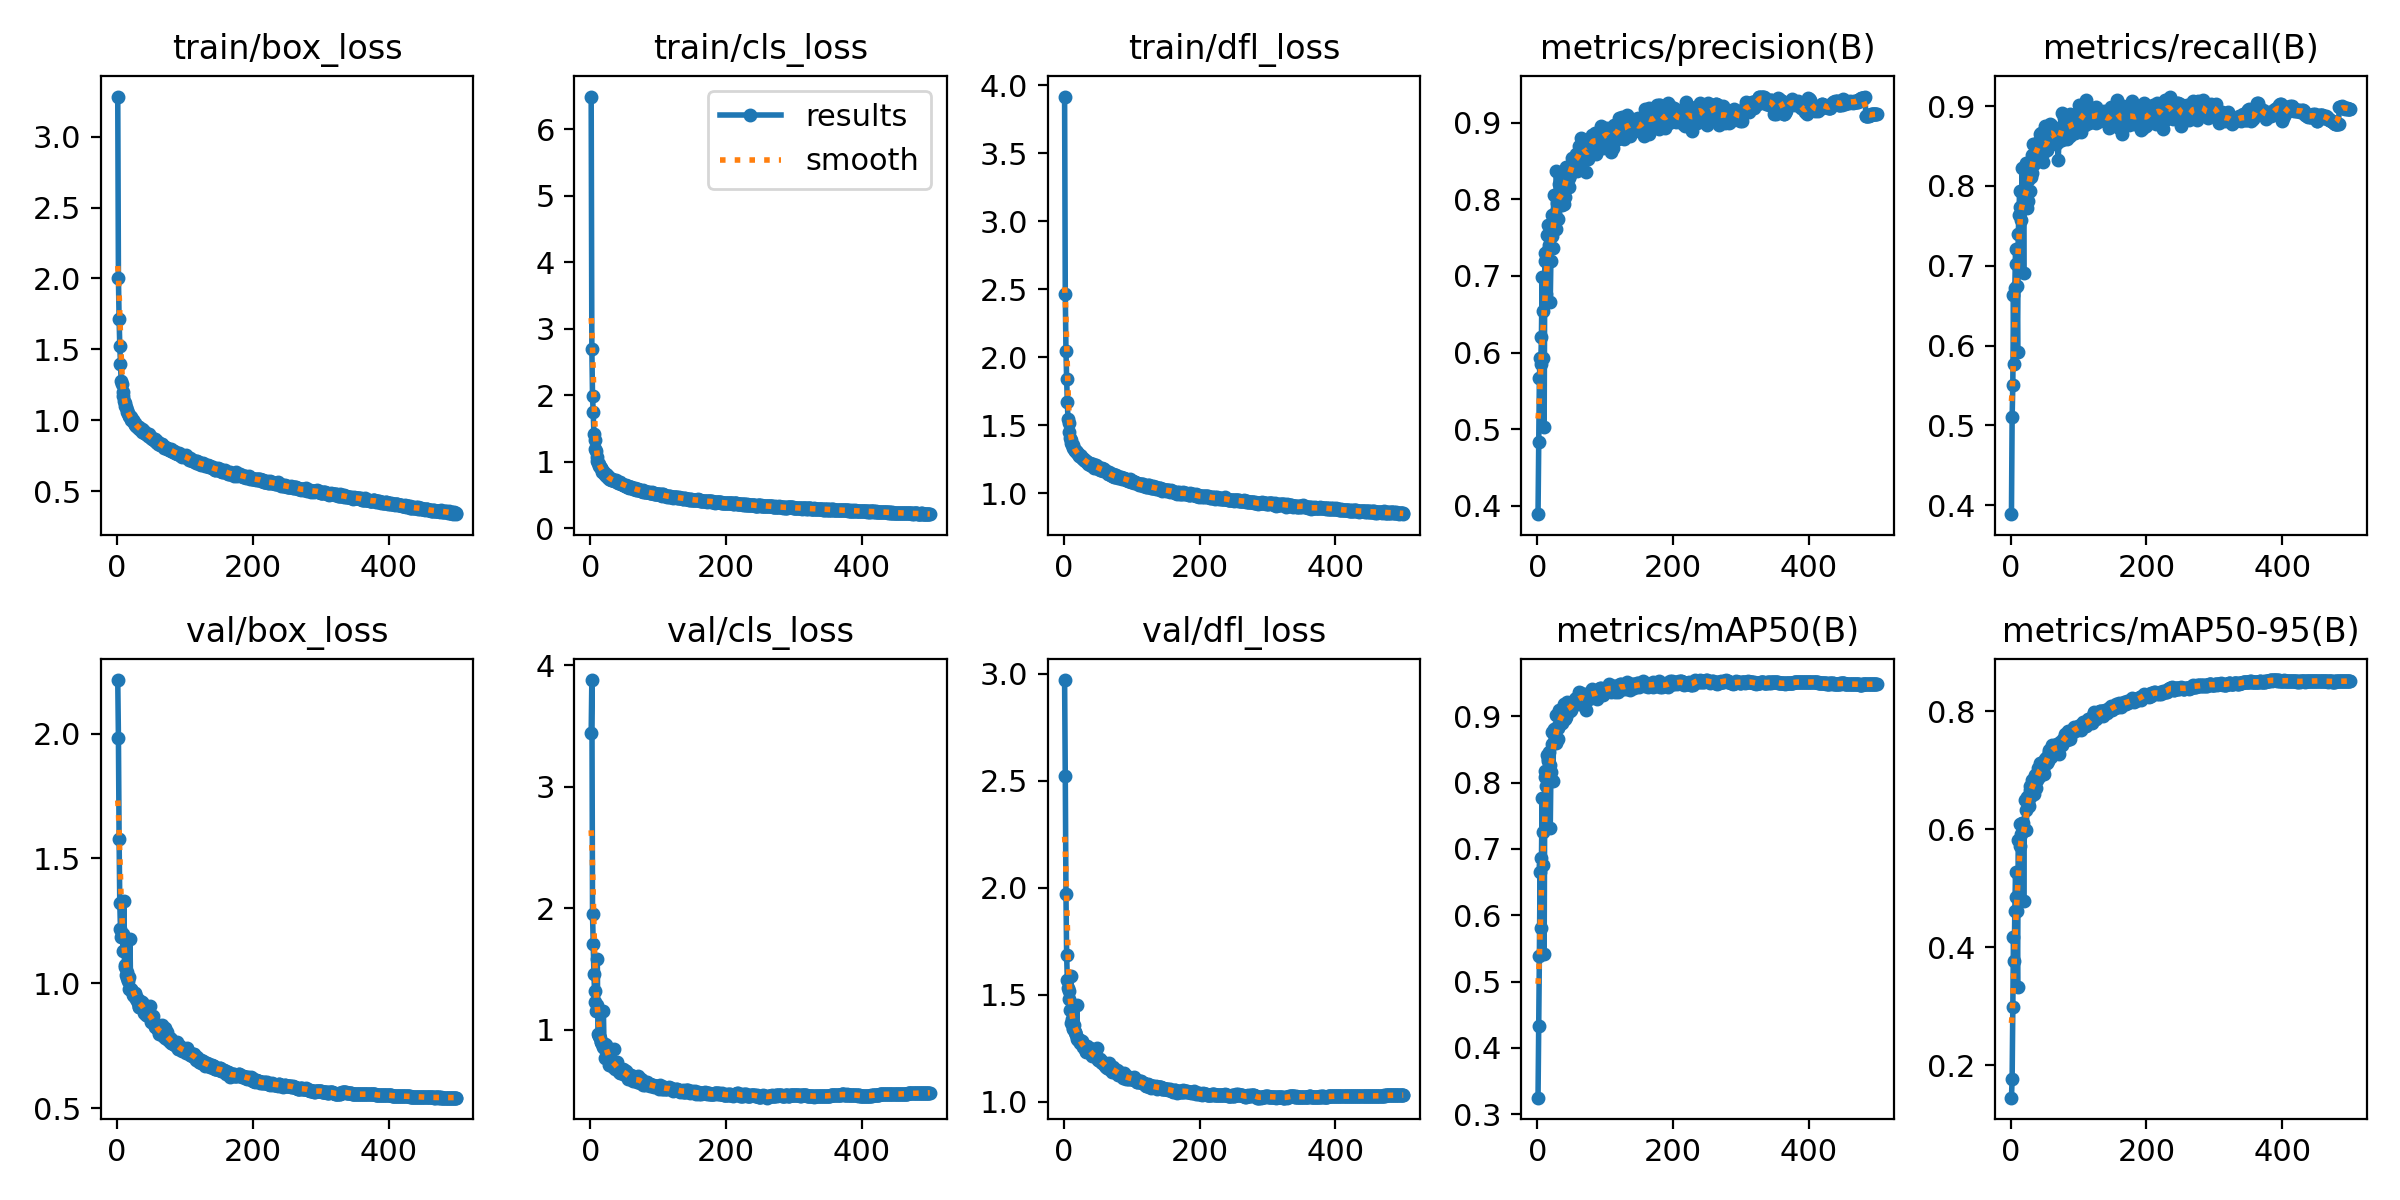

Data behind this chart, as committed beside it:
epoch, train/box_loss, train/cls_loss, train/dfl_loss, metrics/precision(B), metrics/recall(B), metrics/mAP50(B), metrics/mAP50-95(B), val/box_loss, val/cls_loss, val/dfl_loss, lr/pg0, lr/pg1, lr/pg2
1, 3.283, 6.488, 3.919, 0.3891, 0.3886, 0.3248, 0.1451, 2.214, 3.442, 2.97, 0.00332, 0.00332, 0.00332
2, 2.002, 2.69, 2.465, 0.4827, 0.5099, 0.4322, 0.1766, 1.984, 3.878, 2.52, 0.00664, 0.00664, 0.00664
3, 1.712, 1.985, 2.048, 0.5667, 0.5507, 0.5386, 0.2994, 1.577, 1.951, 1.971, 0.009947, 0.009947, 0.009947
4, 1.526, 1.746, 1.842, 0.5931, 0.6634, 0.6652, 0.4177, 1.322, 1.708, 1.685, 0.009941, 0.009941, 0.009941
5, 1.398, 1.42, 1.672, 0.5845, 0.577, 0.5801, 0.3766, 1.218, 1.463, 1.57, 0.009921, 0.009921, 0.009921
6, 1.276, 1.325, 1.545, 0.6202, 0.672, 0.6855, 0.462, 1.186, 1.318, 1.533, 0.009901, 0.009901, 0.009901
7, 1.258, 1.191, 1.516, 0.698, 0.7206, 0.7763, 0.5281, 1.194, 1.231, 1.477, 0.009881, 0.009881, 0.009881
8, 1.196, 1.158, 1.454, 0.6546, 0.7016, 0.7252, 0.4853, 1.198, 1.154, 1.518, 0.009861, 0.009861, 0.009861
9, 1.174, 1.077, 1.407, 0.5931, 0.6745, 0.6758, 0.4615, 1.129, 1.206, 1.426, 0.009842, 0.009842, 0.009842
10, 1.136, 1.013, 1.392, 0.503, 0.592, 0.5411, 0.3331, 1.329, 1.58, 1.586, 0.009822, 0.009822, 0.009822
11, 1.121, 0.9763, 1.372, 0.7194, 0.7399, 0.8088, 0.5825, 1.066, 0.9631, 1.366, 0.009802, 0.009802, 0.009802
12, 1.103, 0.9711, 1.352, 0.7295, 0.7631, 0.8172, 0.5813, 1.075, 0.9493, 1.384, 0.009782, 0.009782, 0.009782
13, 1.095, 0.9378, 1.354, 0.6764, 0.7936, 0.7954, 0.5719, 1.035, 0.9514, 1.344, 0.009762, 0.009762, 0.009762
14, 1.071, 0.9236, 1.336, 0.7538, 0.773, 0.841, 0.6084, 1.023, 0.9354, 1.339, 0.009743, 0.009743, 0.009743
15, 1.058, 0.9015, 1.325, 0.7667, 0.7574, 0.8324, 0.5923, 1.045, 0.9033, 1.358, 0.009723, 0.009723, 0.009723
16, 1.053, 0.9019, 1.321, 0.7345, 0.7928, 0.8357, 0.6078, 1.009, 0.9024, 1.325, 0.009703, 0.009703, 0.009703
17, 1.03, 0.8528, 1.309, 0.7401, 0.8224, 0.8459, 0.6101, 1.025, 0.8827, 1.325, 0.009683, 0.009683, 0.009683
18, 1.031, 0.8686, 1.309, 0.736, 0.7741, 0.8266, 0.6103, 0.9775, 0.8617, 1.313, 0.009663, 0.009663, 0.009663
19, 1.028, 0.8461, 1.303, 0.6664, 0.6905, 0.7308, 0.4777, 1.179, 1.151, 1.452, 0.009644, 0.009644, 0.009644
20, 1.023, 0.826, 1.295, 0.7192, 0.7966, 0.8153, 0.6004, 0.9747, 0.8487, 1.291, 0.009624, 0.009624, 0.009624
21, 1.002, 0.8178, 1.287, 0.7797, 0.825, 0.8756, 0.6498, 0.9753, 0.771, 1.288, 0.009604, 0.009604, 0.009604
22, 0.9996, 0.8087, 1.274, 0.7528, 0.8287, 0.858, 0.6319, 0.9676, 0.8824, 1.286, 0.009584, 0.009584, 0.009584
23, 0.9981, 0.8146, 1.278, 0.7364, 0.7833, 0.8023, 0.5982, 0.9632, 0.8748, 1.287, 0.009564, 0.009564, 0.009564
24, 0.9964, 0.7979, 1.277, 0.8054, 0.7726, 0.8802, 0.6541, 0.9516, 0.8198, 1.272, 0.009545, 0.009545, 0.009545
25, 0.9838, 0.7718, 1.275, 0.7791, 0.8074, 0.875, 0.6489, 0.9495, 0.8173, 1.277, 0.009525, 0.009525, 0.009525
26, 0.9686, 0.7726, 1.258, 0.7819, 0.7812, 0.8676, 0.6449, 0.9599, 0.7839, 1.275, 0.009505, 0.009505, 0.009505
27, 0.977, 0.7666, 1.26, 0.7608, 0.8151, 0.8593, 0.6394, 0.9585, 0.8427, 1.281, 0.009485, 0.009485, 0.009485
28, 0.9617, 0.7495, 1.254, 0.8369, 0.7936, 0.9025, 0.6736, 0.936, 0.7138, 1.254, 0.009465, 0.009465, 0.009465
29, 0.9602, 0.7467, 1.251, 0.7956, 0.8237, 0.8835, 0.667, 0.9315, 0.7182, 1.264, 0.009446, 0.009446, 0.009446
30, 0.9539, 0.7305, 1.243, 0.7746, 0.8108, 0.8654, 0.6556, 0.9419, 0.7556, 1.254, 0.009426, 0.009426, 0.009426
31, 0.9534, 0.7373, 1.237, 0.8009, 0.8164, 0.8816, 0.6739, 0.9214, 0.7432, 1.244, 0.009406, 0.009406, 0.009406
32, 0.9511, 0.7272, 1.239, 0.8198, 0.839, 0.9092, 0.6826, 0.9067, 0.7164, 1.235, 0.009386, 0.009386, 0.009386
33, 0.9402, 0.7287, 1.236, 0.8064, 0.8523, 0.8997, 0.6839, 0.9041, 0.6943, 1.233, 0.009366, 0.009366, 0.009366
34, 0.9383, 0.7193, 1.232, 0.7986, 0.8276, 0.8882, 0.6605, 0.9297, 0.8394, 1.259, 0.009347, 0.009347, 0.009347
35, 0.9314, 0.7241, 1.222, 0.8042, 0.8332, 0.8996, 0.6835, 0.9064, 0.7154, 1.243, 0.009327, 0.009327, 0.009327
36, 0.9196, 0.7072, 1.216, 0.8104, 0.8517, 0.911, 0.6919, 0.9192, 0.6808, 1.243, 0.009307, 0.009307, 0.009307
37, 0.9369, 0.7131, 1.223, 0.7925, 0.8326, 0.8905, 0.6699, 0.9262, 0.6963, 1.249, 0.009287, 0.009287, 0.009287
38, 0.9316, 0.7213, 1.223, 0.8214, 0.842, 0.9108, 0.6917, 0.9064, 0.6849, 1.242, 0.009267, 0.009267, 0.009267
39, 0.9204, 0.7026, 1.209, 0.7937, 0.8485, 0.898, 0.6841, 0.9125, 0.7392, 1.249, 0.009248, 0.009248, 0.009248
40, 0.9064, 0.691, 1.213, 0.8289, 0.8556, 0.9189, 0.7043, 0.8813, 0.669, 1.222, 0.009228, 0.009228, 0.009228
41, 0.9141, 0.6775, 1.205, 0.8037, 0.8447, 0.8963, 0.688, 0.8932, 0.698, 1.226, 0.009208, 0.009208, 0.009208
42, 0.9052, 0.6749, 1.204, 0.8424, 0.8405, 0.8988, 0.6952, 0.8733, 0.6561, 1.211, 0.009188, 0.009188, 0.009188
43, 0.9039, 0.6927, 1.214, 0.8407, 0.8647, 0.9215, 0.7123, 0.882, 0.642, 1.216, 0.009168, 0.009168, 0.009168
44, 0.9005, 0.6796, 1.2, 0.8326, 0.8658, 0.9189, 0.707, 0.874, 0.6643, 1.216, 0.009149, 0.009149, 0.009149
45, 0.8911, 0.6663, 1.189, 0.8299, 0.8578, 0.9105, 0.7041, 0.8766, 0.6478, 1.213, 0.009129, 0.009129, 0.009129
46, 0.8946, 0.6672, 1.203, 0.8276, 0.8522, 0.9131, 0.6989, 0.8677, 0.6716, 1.213, 0.009109, 0.009109, 0.009109
47, 0.9009, 0.6686, 1.206, 0.8158, 0.8599, 0.9096, 0.7028, 0.8769, 0.648, 1.206, 0.009089, 0.009089, 0.009089
48, 0.8804, 0.6529, 1.188, 0.8311, 0.8302, 0.9078, 0.6968, 0.8746, 0.6742, 1.212, 0.009069, 0.009069, 0.009069
49, 0.891, 0.6508, 1.202, 0.8383, 0.8431, 0.9101, 0.6943, 0.908, 0.667, 1.25, 0.00905, 0.00905, 0.00905
50, 0.8733, 0.6575, 1.191, 0.8398, 0.8749, 0.9163, 0.7126, 0.8465, 0.6388, 1.196, 0.00903, 0.00903, 0.00903
51, 0.869, 0.6366, 1.182, 0.8546, 0.8461, 0.917, 0.7193, 0.8461, 0.6248, 1.192, 0.00901, 0.00901, 0.00901
52, 0.8769, 0.6488, 1.185, 0.8444, 0.8508, 0.9206, 0.72, 0.8524, 0.6443, 1.192, 0.00899, 0.00899, 0.00899
53, 0.8684, 0.6337, 1.173, 0.8489, 0.8451, 0.9191, 0.7115, 0.8676, 0.6593, 1.199, 0.00897, 0.00897, 0.00897
54, 0.8584, 0.6256, 1.169, 0.8514, 0.8498, 0.92, 0.7216, 0.8405, 0.6276, 1.188, 0.008951, 0.008951, 0.008951
55, 0.8634, 0.636, 1.179, 0.8545, 0.8495, 0.9256, 0.716, 0.8446, 0.6389, 1.184, 0.008931, 0.008931, 0.008931
56, 0.8647, 0.6287, 1.187, 0.8501, 0.8684, 0.9243, 0.7345, 0.8251, 0.5971, 1.179, 0.008911, 0.008911, 0.008911
57, 0.8454, 0.6102, 1.162, 0.8594, 0.8637, 0.9276, 0.731, 0.8334, 0.6048, 1.183, 0.008891, 0.008891, 0.008891
58, 0.8496, 0.6227, 1.177, 0.8522, 0.8778, 0.9258, 0.7343, 0.8278, 0.6046, 1.182, 0.008871, 0.008871, 0.008871
59, 0.8544, 0.6229, 1.178, 0.8373, 0.8758, 0.9215, 0.7226, 0.8226, 0.6304, 1.174, 0.008852, 0.008852, 0.008852
60, 0.8423, 0.6152, 1.16, 0.8606, 0.865, 0.9197, 0.7284, 0.818, 0.6021, 1.17, 0.008832, 0.008832, 0.008832
... 440 more rows
